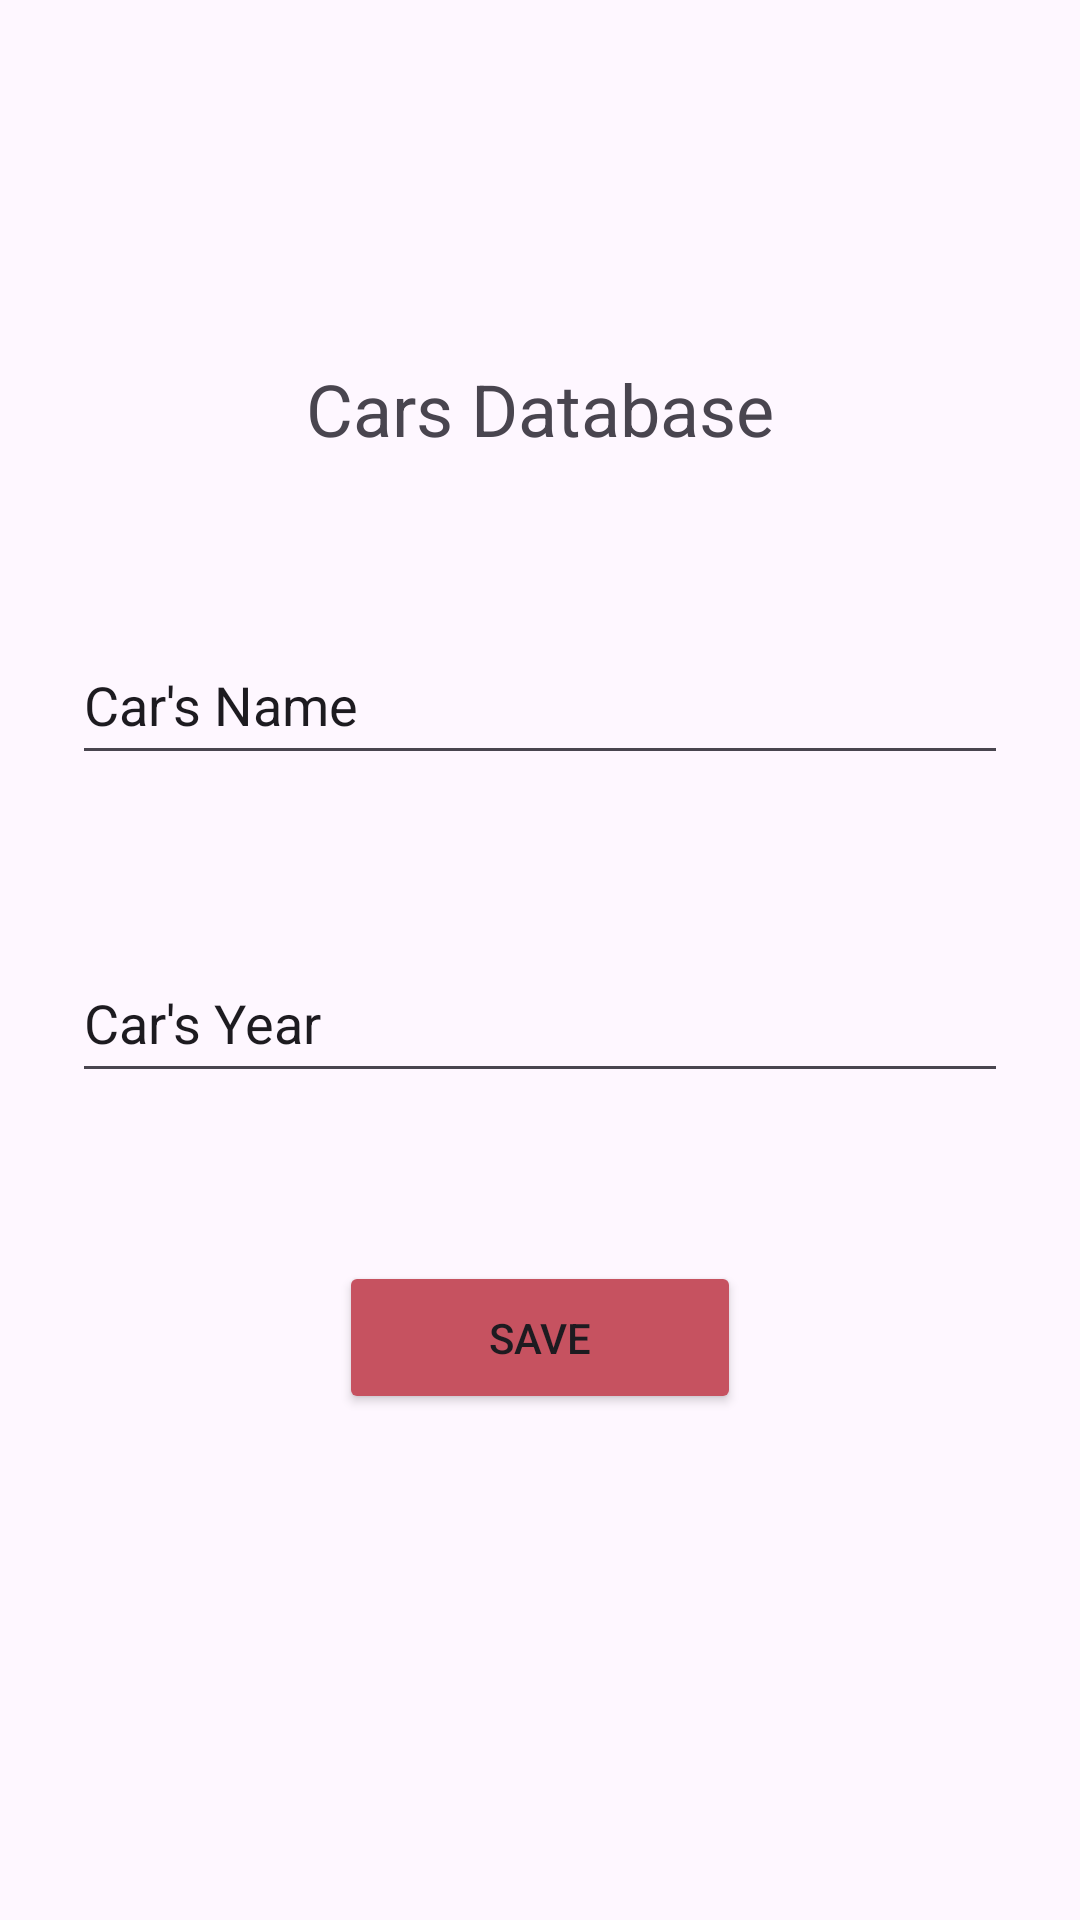

This screen was rendered from an Android layout file. Write that file and the resources it references.
<!-- AndroidManifest.xml: application theme Theme.CarsFirebase -->
<!-- res/layout/activity_addcars.xml -->
<?xml version="1.0" encoding="utf-8"?>
<androidx.constraintlayout.widget.ConstraintLayout xmlns:android="http://schemas.android.com/apk/res/android"
    xmlns:app="http://schemas.android.com/apk/res-auto"
    xmlns:tools="http://schemas.android.com/tools"
    android:layout_width="match_parent"
    android:layout_height="match_parent">

    <TextView
        android:id="@+id/textView2"
        android:layout_width="wrap_content"
        android:layout_height="wrap_content"
        android:layout_marginTop="120dp"
        android:text="Cars Database"
        android:textSize="24sp"
        app:layout_constraintBottom_toTopOf="@+id/carsName"
        app:layout_constraintEnd_toEndOf="parent"
        app:layout_constraintHorizontal_bias="0.5"
        app:layout_constraintStart_toStartOf="parent"
        app:layout_constraintTop_toTopOf="parent"
        app:layout_constraintVertical_bias="0.5" />

    <EditText
        android:id="@+id/carsName"
        android:layout_width="312dp"
        android:layout_height="50dp"
        android:layout_marginTop="56dp"
        android:ems="10"
        android:inputType="text"
        android:text="Car's Name"
        app:layout_constraintEnd_toEndOf="parent"
        app:layout_constraintStart_toStartOf="parent"
        app:layout_constraintTop_toBottomOf="@+id/textView2" />

    <EditText
        android:id="@+id/carsYear"
        android:layout_width="312dp"
        android:layout_height="50dp"
        android:layout_marginTop="56dp"
        android:ems="10"
        android:inputType="text"
        android:text="Car's Year"
        app:layout_constraintBottom_toTopOf="@+id/carsSaveButton"
        app:layout_constraintEnd_toEndOf="parent"
        app:layout_constraintHorizontal_bias="0.5"
        app:layout_constraintStart_toStartOf="parent"
        app:layout_constraintTop_toBottomOf="@+id/carsName"
        app:layout_constraintVertical_bias="0.5" />

    <Button
        android:id="@+id/carsSaveButton"
        android:layout_width="134dp"
        android:layout_height="51dp"
        android:layout_marginTop="56dp"
        android:backgroundTint="#C65260"
        android:text="Save"
        app:layout_constraintEnd_toEndOf="parent"
        app:layout_constraintHorizontal_bias="0.5"
        app:layout_constraintStart_toStartOf="parent"
        app:layout_constraintTop_toBottomOf="@+id/carsYear" />

</androidx.constraintlayout.widget.ConstraintLayout>
<!-- resources referenced by this layout -->
<resources>
  <style name="Theme.CarsFirebase" parent="Base.Theme.CarsFirebase" />
  <style name="Base.Theme.CarsFirebase" parent="Theme.Material3.DayNight.NoActionBar">
          
          
      </style>
</resources>
